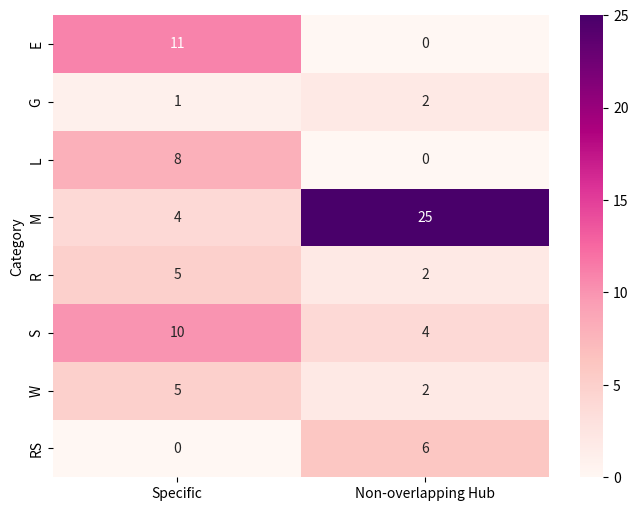

Reproduce this figure in Python.
import matplotlib.pyplot as plt
import seaborn as sns
import pandas as pd

# 创建数据框
# ELS
# data = {
#     "Category": ["E", "G", "L",  "M", "R", "S", "W", "RS"],
#     # "overlapping": [2, 4, 9, 6, 13, 8, 7, 1],
#     "Specific": [11, 1, 8, 4, 5, 10, 5, 0],
#     "Non-overlapping Hub": [0, 2, 0, 25, 2, 4, 2, 6]
# }
data = {
    "Category": ["E", "G", "L",  "M", "R", "S", "W", "RS"],
    # "overlapping": [2, 4, 9, 6, 13, 8, 7, 1],
    "Specific": [11, 1, 8, 4, 5, 10, 5, 0],
    "Non-overlapping Hub": [0, 2, 0, 25, 2, 4, 2, 6]
}
# # 7
# "Non-overlapping Select-56": [4, 3, 12, 4, 11, 13, 6, 1],
# "Non-overlapping Scale-1": [0, 2, 1, 19, 4, 5, 2, 11]
## EL
# "Non-overlapping Select-56": [9, 1, 25, 5, 8, 8, 4, 0],
# "Non-overlapping Scale-1": [1, 3, 2, 7, 6, 12, 2, 12]


df = pd.DataFrame(data)

# 转置数据框以便热力图显示
df = df.set_index("Category")

# 生成热力图
plt.figure(figsize=(8, 6), dpi=600)
sns.heatmap(df, annot=True, cmap="RdPu")
# plt.title("Comparison of Non-overlap Categories")
# plt.xlabel("Category")
# plt.ylabel("Region")
# plt.show()
plt.savefig("el")